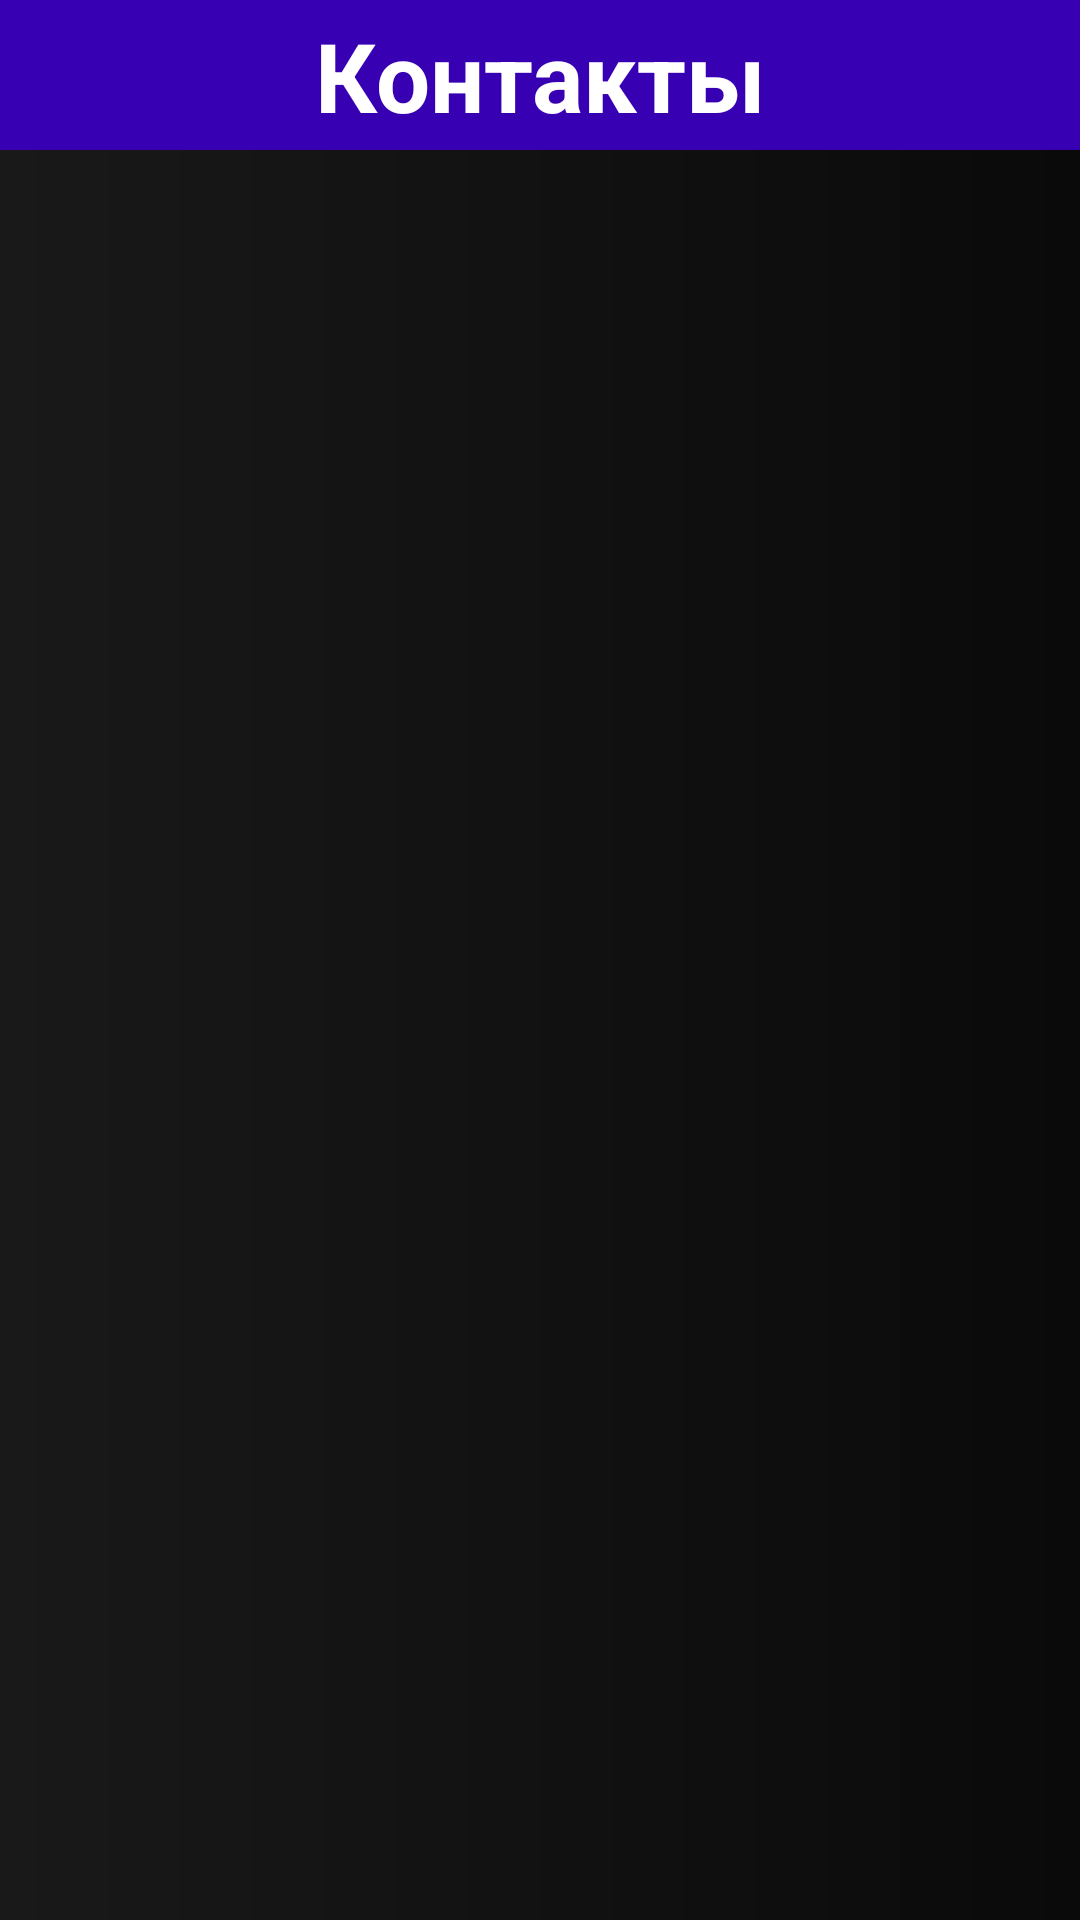

Here is an Android app screen rendered from its layout file. Give the layout XML and the strings, colors and styles it references.
<!-- AndroidManifest.xml: application theme Theme.CallScreen -->
<!-- res/layout/activity_contacts.xml -->
<?xml version="1.0" encoding="utf-8"?>
<LinearLayout xmlns:android="http://schemas.android.com/apk/res/android"
    xmlns:app="http://schemas.android.com/apk/res-auto"
    xmlns:tools="http://schemas.android.com/tools"
    android:layout_width="match_parent"
    android:layout_height="match_parent"
    tools:context=".ContactsActivity"
    android:orientation="vertical"
    android:background="@drawable/activity_main_bg">


    <androidx.constraintlayout.widget.ConstraintLayout
        android:id="@+id/header"
        android:layout_width="match_parent"
        android:layout_height="50dp"
        android:background="@color/design_default_color_primary_variant">

        <TextView
            android:layout_width="wrap_content"
            android:layout_height="wrap_content"
            android:text="@string/contacts"
            android:textColor="@color/white"
            android:textSize="32sp"
            android:textStyle="bold"
            app:layout_constraintBottom_toBottomOf="parent"
            app:layout_constraintEnd_toEndOf="parent"
            app:layout_constraintStart_toStartOf="parent"
            app:layout_constraintTop_toTopOf="parent" />
    </androidx.constraintlayout.widget.ConstraintLayout>

    <androidx.recyclerview.widget.RecyclerView
        android:id="@+id/contacts_list"
        android:layout_width="match_parent"
        android:layout_height="match_parent"
        android:layout_margin="15dp"
        app:layout_constraintTop_toBottomOf="@id/header"/>
</LinearLayout>
<!-- resources referenced by this layout -->
<resources>
  <color name="white">#FFFFFFFF</color>
  <!-- drawable activity_main_bg (drawable) -->
  <?xml version="1.0" encoding="utf-8"?>
  <shape xmlns:android="http://schemas.android.com/apk/res/android"
      android:shape="rectangle">
      <gradient
          android:angle="180"
          android:startColor="#0A0A0B"
          android:endColor="#19191A"/>
  
  </shape>
  <string name="contacts">Контакты</string>
  <style name="Theme.CallScreen" parent="Theme.MaterialComponents.DayNight.NoActionBar">
          
          <item name="colorPrimary">@color/purple_500</item>
          <item name="colorPrimaryVariant">@color/purple_700</item>
          <item name="colorOnPrimary">@color/white</item>
          
          <item name="colorSecondary">@color/teal_200</item>
          <item name="colorSecondaryVariant">@color/teal_700</item>
          <item name="colorOnSecondary">@color/black</item>
          
          <item name="android:statusBarColor">?attr/colorPrimaryVariant</item>
          
      </style>
  <color name="purple_500">#FF6200EE</color>
  <color name="purple_700">#FF3700B3</color>
  <color name="teal_200">#FF03DAC5</color>
  <color name="teal_700">#FF018786</color>
  <color name="black">#FF000000</color>
</resources>
